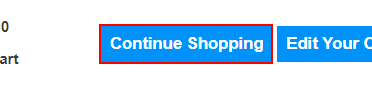
Task: RoSATron 2.0 for P1
Workflow: PegaInteractSeasoning

Step 1: click on the text box 'continue_shopping' in window 'Order Products | Pega Studio Training Web Application' (chrome.exe)

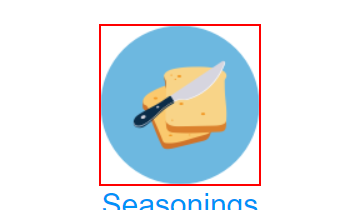
Step 2: click on the image in window 'Products | Pega Studio Training Web Application' (chrome.exe)

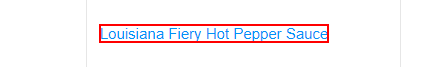
Step 3: click on the link 'Louisiana Fiery Hot Pepper Sauce' in window 'Seasonings | Pega Studio Training Web Application' (chrome.exe)

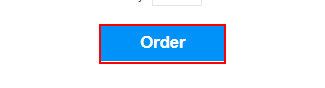
Step 4: click on the text box in window 'Product Detail | Pega Studio Training Web Application' (chrome.exe)
